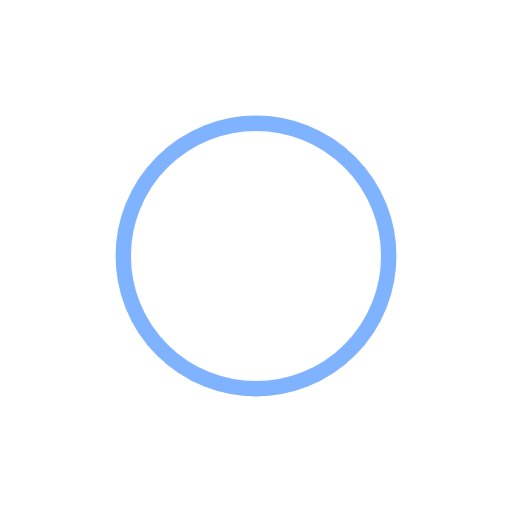
t = 0.00 s
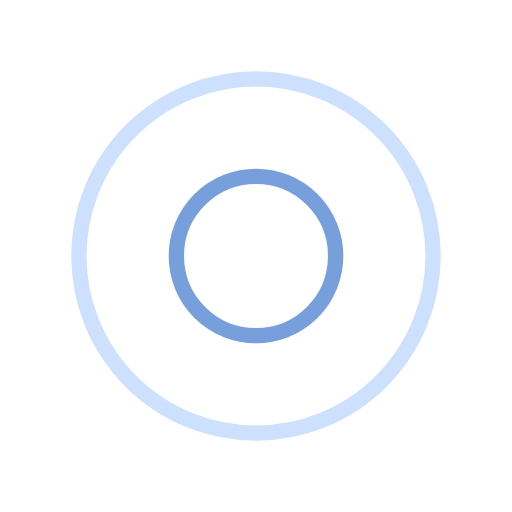
t = 0.25 s
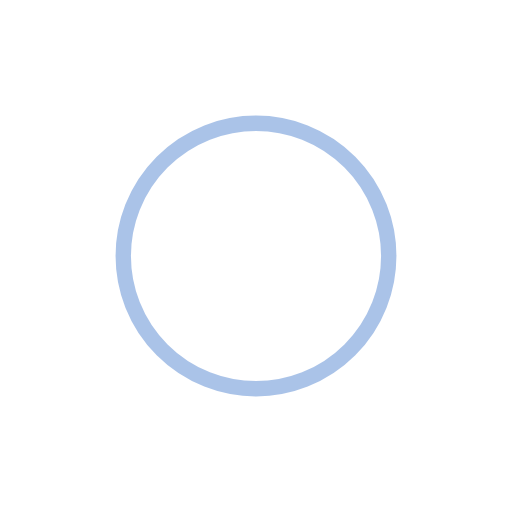
t = 0.50 s
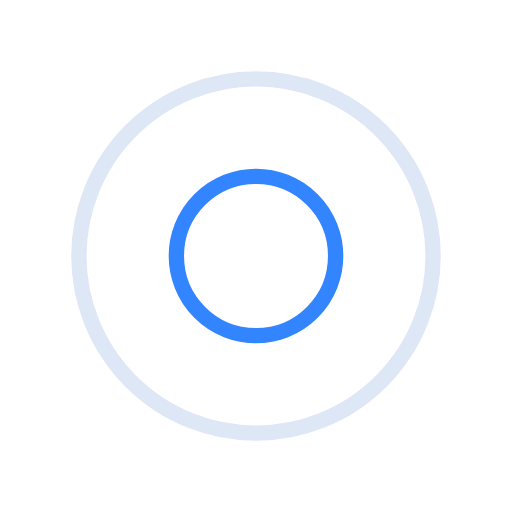
t = 0.75 s

The animated SVG that drew these frames (rendered in a browser with its animation timeline set to each time). Animation: 4 SMIL elements (animate=4); one cycle of 1.00 s, repeats indefinitely.

<svg width="200px"  height="200px"  xmlns="http://www.w3.org/2000/svg" viewBox="0 0 100 100" preserveAspectRatio="xMidYMid" class="lds-ripple" style="background: none;"><circle cx="50" cy="50" r="38.2197" fill="none" ng-attr-stroke="{{config.c1}}" ng-attr-stroke-width="{{config.width}}" stroke="#0066ff" stroke-width="3"><animate attributeName="r" calcMode="spline" values="0;40" keyTimes="0;1" dur="1" keySplines="0 0.2 0.8 1" begin="-0.5s" repeatCount="indefinite"></animate><animate attributeName="opacity" calcMode="spline" values="1;0" keyTimes="0;1" dur="1" keySplines="0.2 0 0.8 1" begin="-0.5s" repeatCount="indefinite"></animate></circle><circle cx="50" cy="50" r="21.3015" fill="none" ng-attr-stroke="{{config.c2}}" ng-attr-stroke-width="{{config.width}}" stroke="#5687d2" stroke-width="3"><animate attributeName="r" calcMode="spline" values="0;40" keyTimes="0;1" dur="1" keySplines="0 0.2 0.8 1" begin="0s" repeatCount="indefinite"></animate><animate attributeName="opacity" calcMode="spline" values="1;0" keyTimes="0;1" dur="1" keySplines="0.2 0 0.8 1" begin="0s" repeatCount="indefinite"></animate></circle></svg>